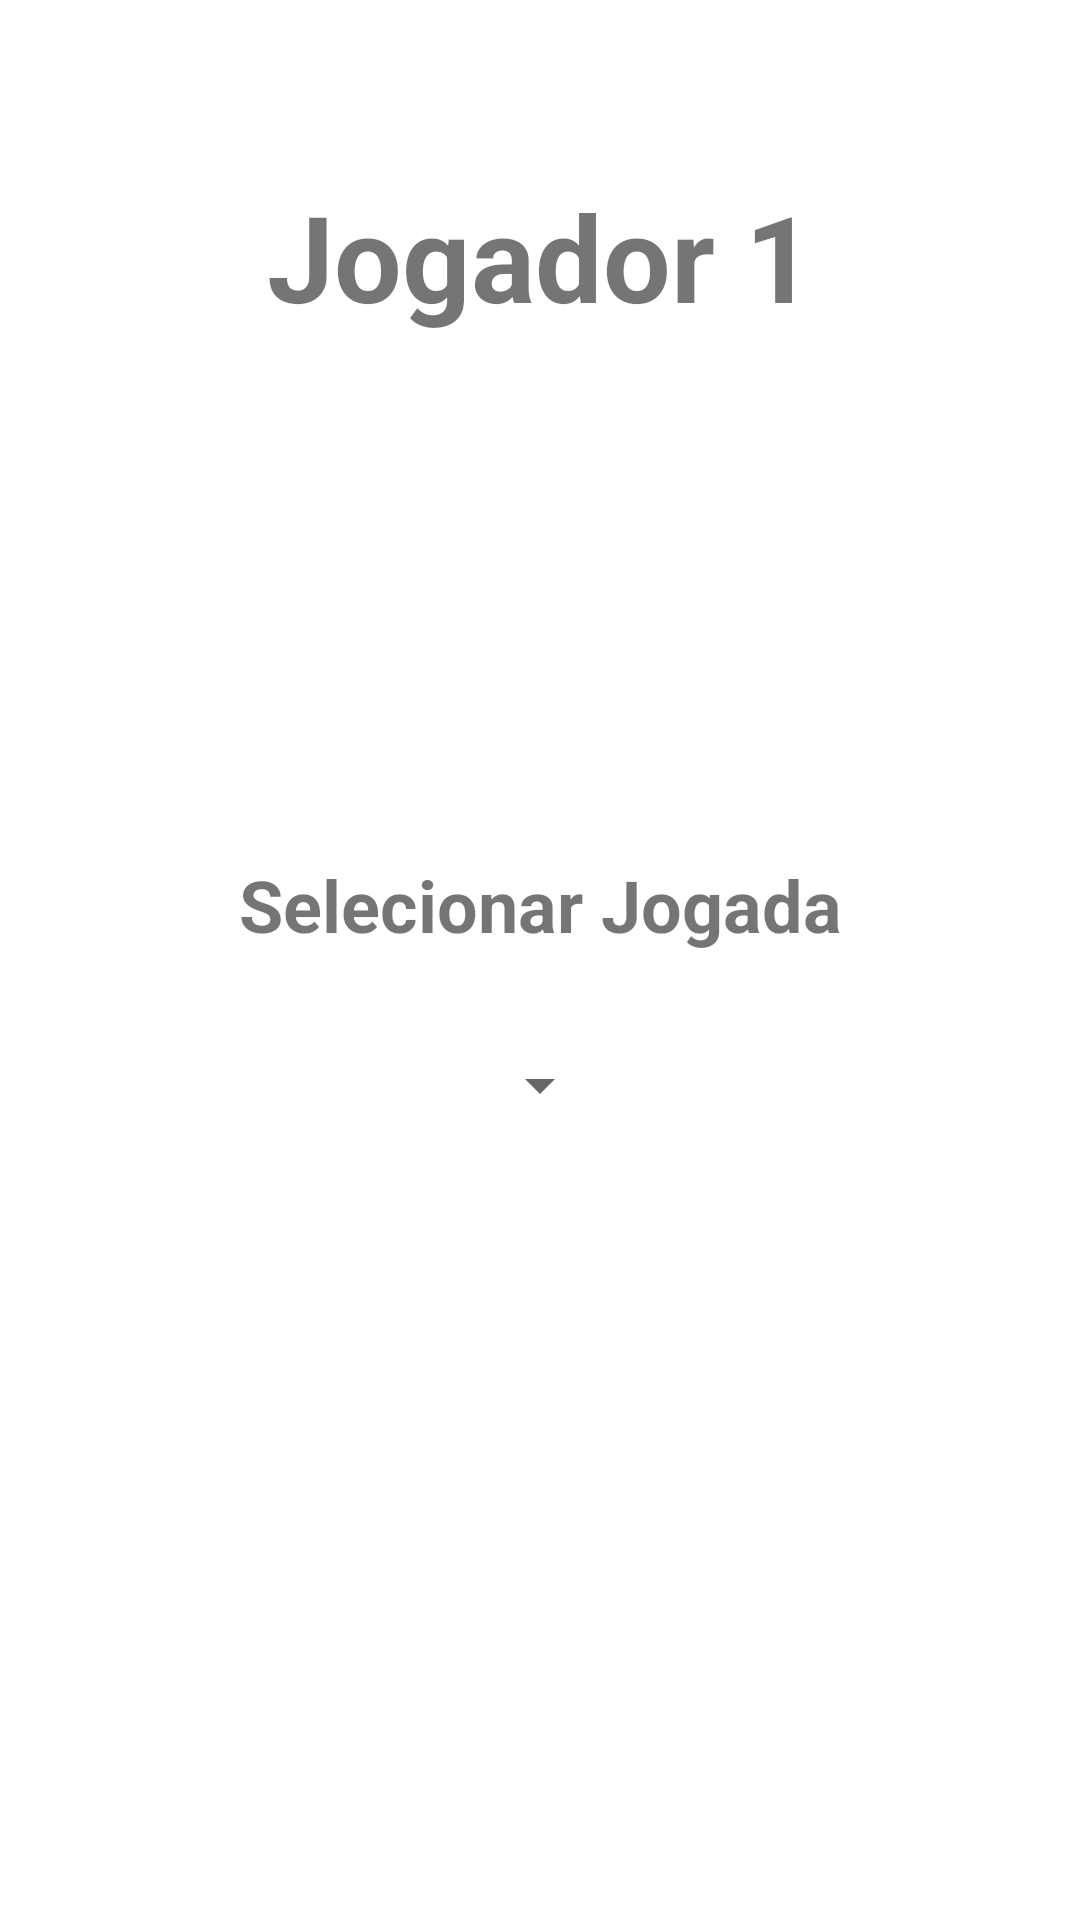

Produce the Android XML layout that renders to this screen, including the resource entries it uses.
<!-- AndroidManifest.xml: application theme Theme.Modulo14Tarefa -->
<!-- res/layout/fragment_player.xml -->
<?xml version="1.0" encoding="utf-8"?>
<FrameLayout xmlns:android="http://schemas.android.com/apk/res/android"
    xmlns:app="http://schemas.android.com/apk/res-auto"
    xmlns:tools="http://schemas.android.com/tools"
    android:layout_width="match_parent"
    android:layout_height="match_parent"
    tools:context=".PlayerFragment">

    <androidx.constraintlayout.widget.ConstraintLayout
        android:layout_width="match_parent"
        android:layout_height="match_parent">

        <TextView
            android:id="@+id/textView2"
            android:layout_width="wrap_content"
            android:layout_height="wrap_content"
            android:text="@string/jogador_1"
            android:textSize="40sp"
            android:textStyle="bold"
            app:layout_constraintBottom_toBottomOf="parent"
            app:layout_constraintEnd_toEndOf="parent"
            app:layout_constraintStart_toStartOf="parent"
            app:layout_constraintTop_toTopOf="parent"
            app:layout_constraintVertical_bias="0.100000024" />

        <TextView
            android:id="@+id/textView5"
            android:layout_width="wrap_content"
            android:layout_height="wrap_content"
            android:text="@string/selecionar_jogada"
            android:textSize="24sp"
            android:textStyle="bold"
            app:layout_constraintBottom_toBottomOf="parent"
            app:layout_constraintEnd_toEndOf="parent"
            app:layout_constraintStart_toStartOf="parent"
            app:layout_constraintTop_toBottomOf="@+id/textView2"
            app:layout_constraintVertical_bias="0.35000002" />

        <Spinner
            android:id="@+id/spinner"
            android:layout_width="wrap_content"
            android:layout_height="wrap_content"
            android:layout_marginStart="1dp"
            android:layout_marginTop="32dp"
            android:layout_marginEnd="1dp"
            app:layout_constraintEnd_toEndOf="parent"
            app:layout_constraintStart_toStartOf="parent"
            app:layout_constraintTop_toBottomOf="@+id/textView5" />
    </androidx.constraintlayout.widget.ConstraintLayout>
</FrameLayout>
<!-- resources referenced by this layout -->
<resources>
  <string name="jogador_1">Jogador 1</string>
  <string name="selecionar_jogada">Selecionar Jogada</string>
  <style name="Theme.Modulo14Tarefa" parent="Theme.MaterialComponents.DayNight.DarkActionBar">
          
          <item name="colorPrimary">@color/purple_500</item>
          <item name="colorPrimaryVariant">@color/purple_700</item>
          <item name="colorOnPrimary">@color/white</item>
          
          <item name="colorSecondary">@color/teal_200</item>
          <item name="colorSecondaryVariant">@color/teal_700</item>
          <item name="colorOnSecondary">@color/black</item>
          
          <item name="android:statusBarColor">?attr/colorPrimaryVariant</item>
          
      </style>
  <!-- not gathered from this repository: default colours our renderer supplied (Android Studio template values) -->
  <color name="purple_500">#FF6200EE</color>
  <color name="purple_700">#FF3700B3</color>
  <color name="teal_200">#FF03DAC5</color>
  <color name="teal_700">#FF018786</color>
  <color name="black">#FF000000</color>
  <color name="white">#FFFFFFFF</color>
</resources>
